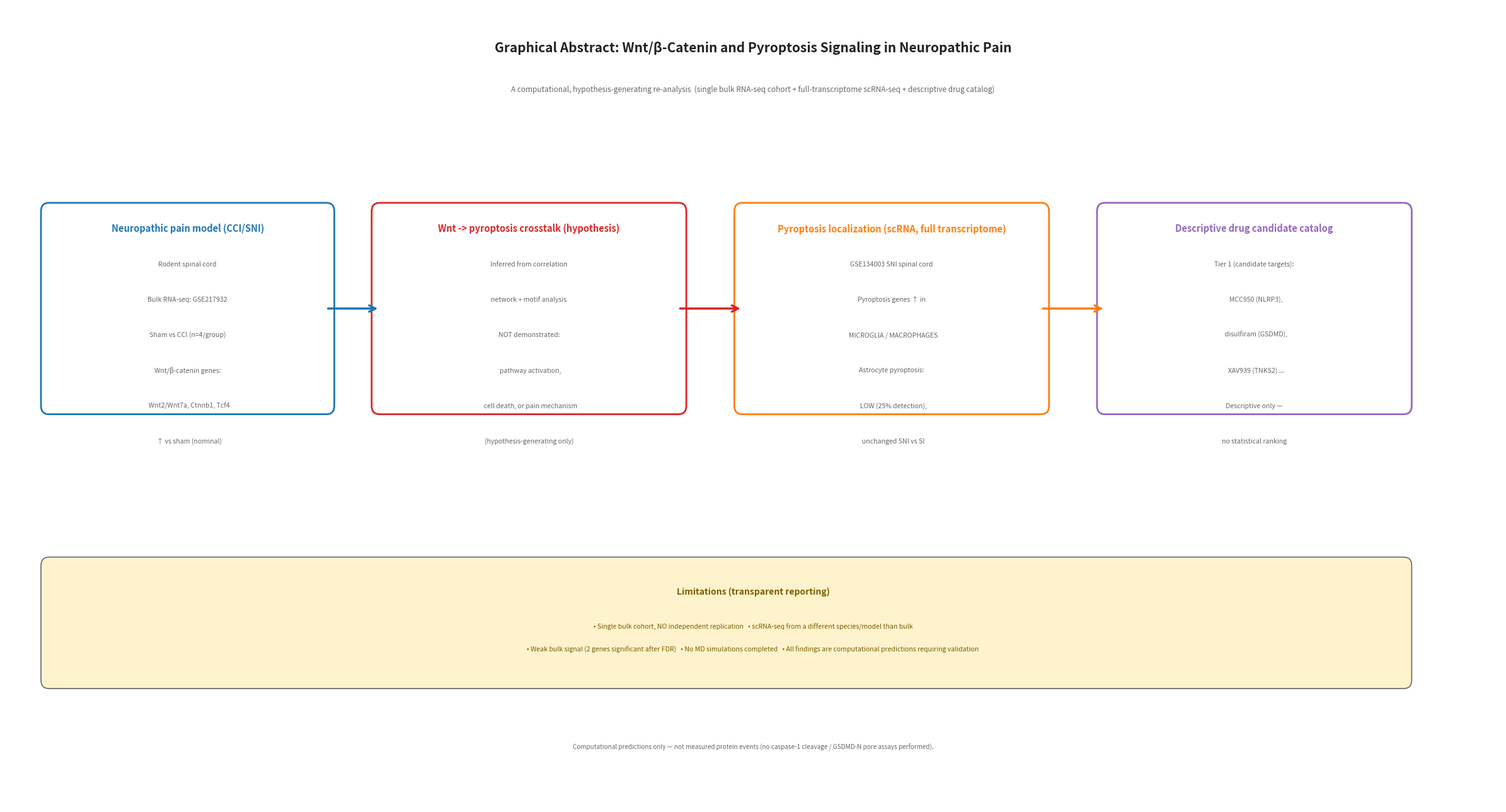

Reproduce this figure in Python.
# -*- coding: utf-8 -*-
"""A-task: rebuild Figure 0 (Graphical Abstract) honestly.
Removes: (1) fabricated 'n=2 datasets', MR, and MD-simulation claims;
         (2) depiction of UNMEASURED events (caspase-1 cleavage, GSDMD-N pore)
             as if observed. Reflects the corrected single-cohort + full-transcriptome
         + descriptive-drug-catalog + hypothesis-generating framing."""
import matplotlib; matplotlib.use('Agg')
import matplotlib.pyplot as plt
from matplotlib.patches import FancyBboxPatch, FancyArrowPatch
import matplotlib.patches as mpatches

OUT = r'D:\省自然\生信分析\results\Figure0_Graphical_Abstract.png'
C_WNT='#1f77b4'; C_PYRO='#d62728'; C_ASTRO='#ff7f0e'; C_DRUG='#9467bd'; C_GRAY='#666666'; C_BG='#fafafa'

fig, ax = plt.subplots(1, 1, figsize=(24, 13))
ax.set_xlim(0, 28); ax.set_ylim(0, 14); ax.axis('off'); ax.set_facecolor(C_BG)

ax.text(14, 13.2, "Graphical Abstract: Wnt/β-Catenin and Pyroptosis Signaling in Neuropathic Pain",
        ha='center', fontsize=15, fontweight='bold', color='#222')
ax.text(14, 12.5, "A computational, hypothesis-generating re-analysis  (single bulk RNA-seq cohort + full-transcriptome scRNA-seq + descriptive drug catalog)",
        ha='center', fontsize=8.5, fontstyle='italic', color=C_GRAY)

def box(x, y, w, h, title, lines, ec, tc=C_GRAY):
    ax.add_patch(FancyBboxPatch((x, y), w, h, boxstyle="round,pad=0.15",
                 facecolor='white', edgecolor=ec, linewidth=2))
    ax.text(x+w/2, y+h-0.35, title, ha='center', fontsize=10.5, fontweight='bold', color=ec)
    for i, ln in enumerate(lines):
        ax.text(x+w/2, y+h-0.95-i*0.62, ln, ha='center', fontsize=7.6, color=tc)

# Box 1: NP model -> Wnt (computational inference)
box(0.8, 7.0, 5.2, 3.4, "Neuropathic pain model (CCI/SNI)",
    ["Rodent spinal cord", "Bulk RNA-seq: GSE217932", "Sham vs CCI (n=4/group)",
     "Wnt/β-catenin genes:", "  Wnt2/Wnt7a, Ctnnb1, Tcf4", "  ↑ vs sham (nominal)"],
    C_WNT)
# Box 2: Wnt -> pyroptosis crosstalk (hypothesis)
box(7.0, 7.0, 5.6, 3.4, "Wnt -> pyroptosis crosstalk (hypothesis)",
    ["Inferred from correlation", "network + motif analysis", "NOT demonstrated:",
     "  pathway activation,", "  cell death, or pain mechanism", "(hypothesis-generating only)"],
    C_PYRO)
# Box 3: pyroptosis localization (scRNA, corrected)
box(13.8, 7.0, 5.6, 3.4, "Pyroptosis localization (scRNA, full transcriptome)",
    ["GSE134003 SNI spinal cord", "Pyroptosis genes ↑ in", "  MICROGLIA / MACROPHAGES",
     "Astrocyte pyroptosis:", "  LOW (25% detection),", "  unchanged SNI vs SI"],
    C_ASTRO)
# Box 4: drug catalog
box(20.6, 7.0, 5.6, 3.4, "Descriptive drug candidate catalog",
    ["Tier 1 (candidate targets):", "  MCC950 (NLRP3),", "  disulfiram (GSDMD),",
     "  XAV939 (TNKS2) ...", "Descriptive only —", "no statistical ranking"],
    C_DRUG)

# arrows
ax.add_patch(FancyArrowPatch((6.0,8.7),(7.0,8.7), arrowstyle='->', color=C_WNT, lw=2.5, mutation_scale=18))
ax.add_patch(FancyArrowPatch((12.6,8.7),(13.8,8.7), arrowstyle='->', color=C_PYRO, lw=2.5, mutation_scale=18))
ax.add_patch(FancyArrowPatch((19.4,8.7),(20.6,8.7), arrowstyle='->', color=C_ASTRO, lw=2.5, mutation_scale=18))

# bottom caveat bar
ax.add_patch(FancyBboxPatch((0.8, 2.2), 25.4, 2.0, boxstyle="round,pad=0.15",
             facecolor='#fff3cd', edgecolor=C_GRAY, linewidth=1.2))
ax.text(14, 3.7, "Limitations (transparent reporting)", ha='center', fontsize=10, fontweight='bold', color='#7a5c00')
ax.text(14, 3.1, "• Single bulk cohort, NO independent replication   • scRNA-seq from a different species/model than bulk",
        ha='center', fontsize=7.6, color='#7a5c00')
ax.text(14, 2.7, "• Weak bulk signal (2 genes significant after FDR)   • No MD simulations completed   • All findings are computational predictions requiring validation",
        ha='center', fontsize=7.6, color='#7a5c00')

ax.text(14, 1.0, "Computational predictions only — not measured protein events (no caspase-1 cleavage / GSDMD-N pore assays performed).",
        ha='center', fontsize=7.2, style='italic', color=C_GRAY)

fig.tight_layout()
fig.savefig(OUT, dpi=160, bbox_inches='tight')
print('saved', OUT, flush=True)
